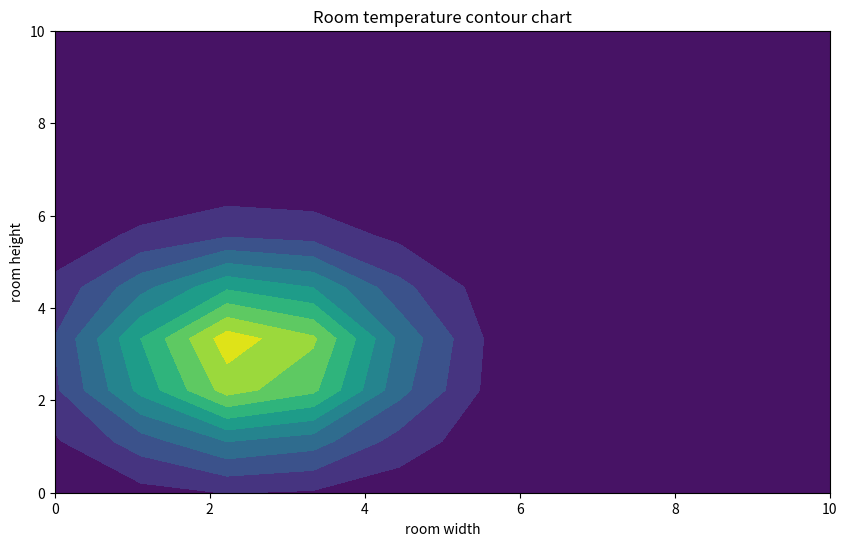

Reproduce this figure in Python.
import matplotlib.pyplot as plt 
import numpy as np 
plt.figure(figsize=(10, 6))
room_width = np.linspace(0,10,10)
# 1D array of height positions (e.g., 0 to 3 meters)
room_height = np.linspace(0,10,10)
# 2. Create a 2D grid from the 1D arrays
X, Y = np.meshgrid(room_width, room_height)
# print(X,Y)
room_temperature = 25 + 5 * np.exp(-((X - 2.5)**2 + (Y - 3.0)**2) / 4)
plt.contourf(X,Y,room_temperature,levels=10,cmap='viridis')
plt.xlabel('room width')
plt.ylabel('room height')
plt.title("Room temperature contour chart")
plt.show()
